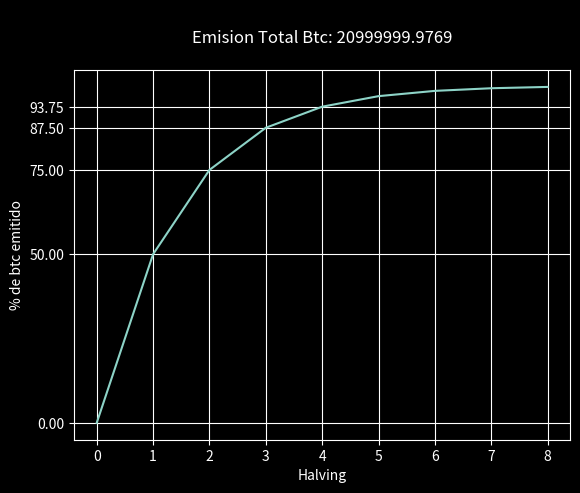

Python code for this plot:
# Este script calcula la cantidad de Bitcoin (en satoshis) que se va a emitir


# La función trunc nos retorna la parte entera de un número.
# Se calcula la recompensa en sats y se toma su valor entero
# puesto que es la unidad mínima y no se puede redondear. 

import matplotlib.pyplot as plt
from matplotlib import style
from math import trunc
#la recompensa inicial son 50*10^8 sats (50 btc)
recompensa = 50 * 10**8
#un halv ocurre cada 210000 bloques
limite = 210000

btc = 0
halv = 0
blocks = 0
year = 2009

## para graficar

# x representa los bloques
x = [0,]
# y representa btc emitido
y = [0,]
# un y1 para normalizar y sacar porcentajes
y1=[]



while(recompensa > 0):
   for i in range(0,limite):
      btc+=recompensa
      blocks+=1
   print('Halv: ',halv,end=' | ')
   print('Recompensa (sats): ',recompensa,end=' | ')
   print('Bitcoin emitido (btc): ',btc/10**8,end=' | ')
   print('Bloques emitidos: ',blocks,end=' | ')
   print('Año: '+str(year)+'-'+str(year+3) )
   recompensa=trunc(recompensa/2)
   year += 4
   halv += 1 
   x.append(halv)
   y.append(btc/10**8)

print('btc total a emitir: ',btc/10**8)



plt.style.use('dark_background')
plt.title('\nEmision Total Btc: '+str(y[-1])+'\n')
for i in y:
   y1.append(100*i/(btc/10**8))
	

plt.plot(x[:9],y1[:9])
plt.xlabel('Halving')
plt.xticks(x[:9])
plt.ylabel('% de btc emitido')
plt.yticks(y1[:5])
plt.grid()
plt.show()



